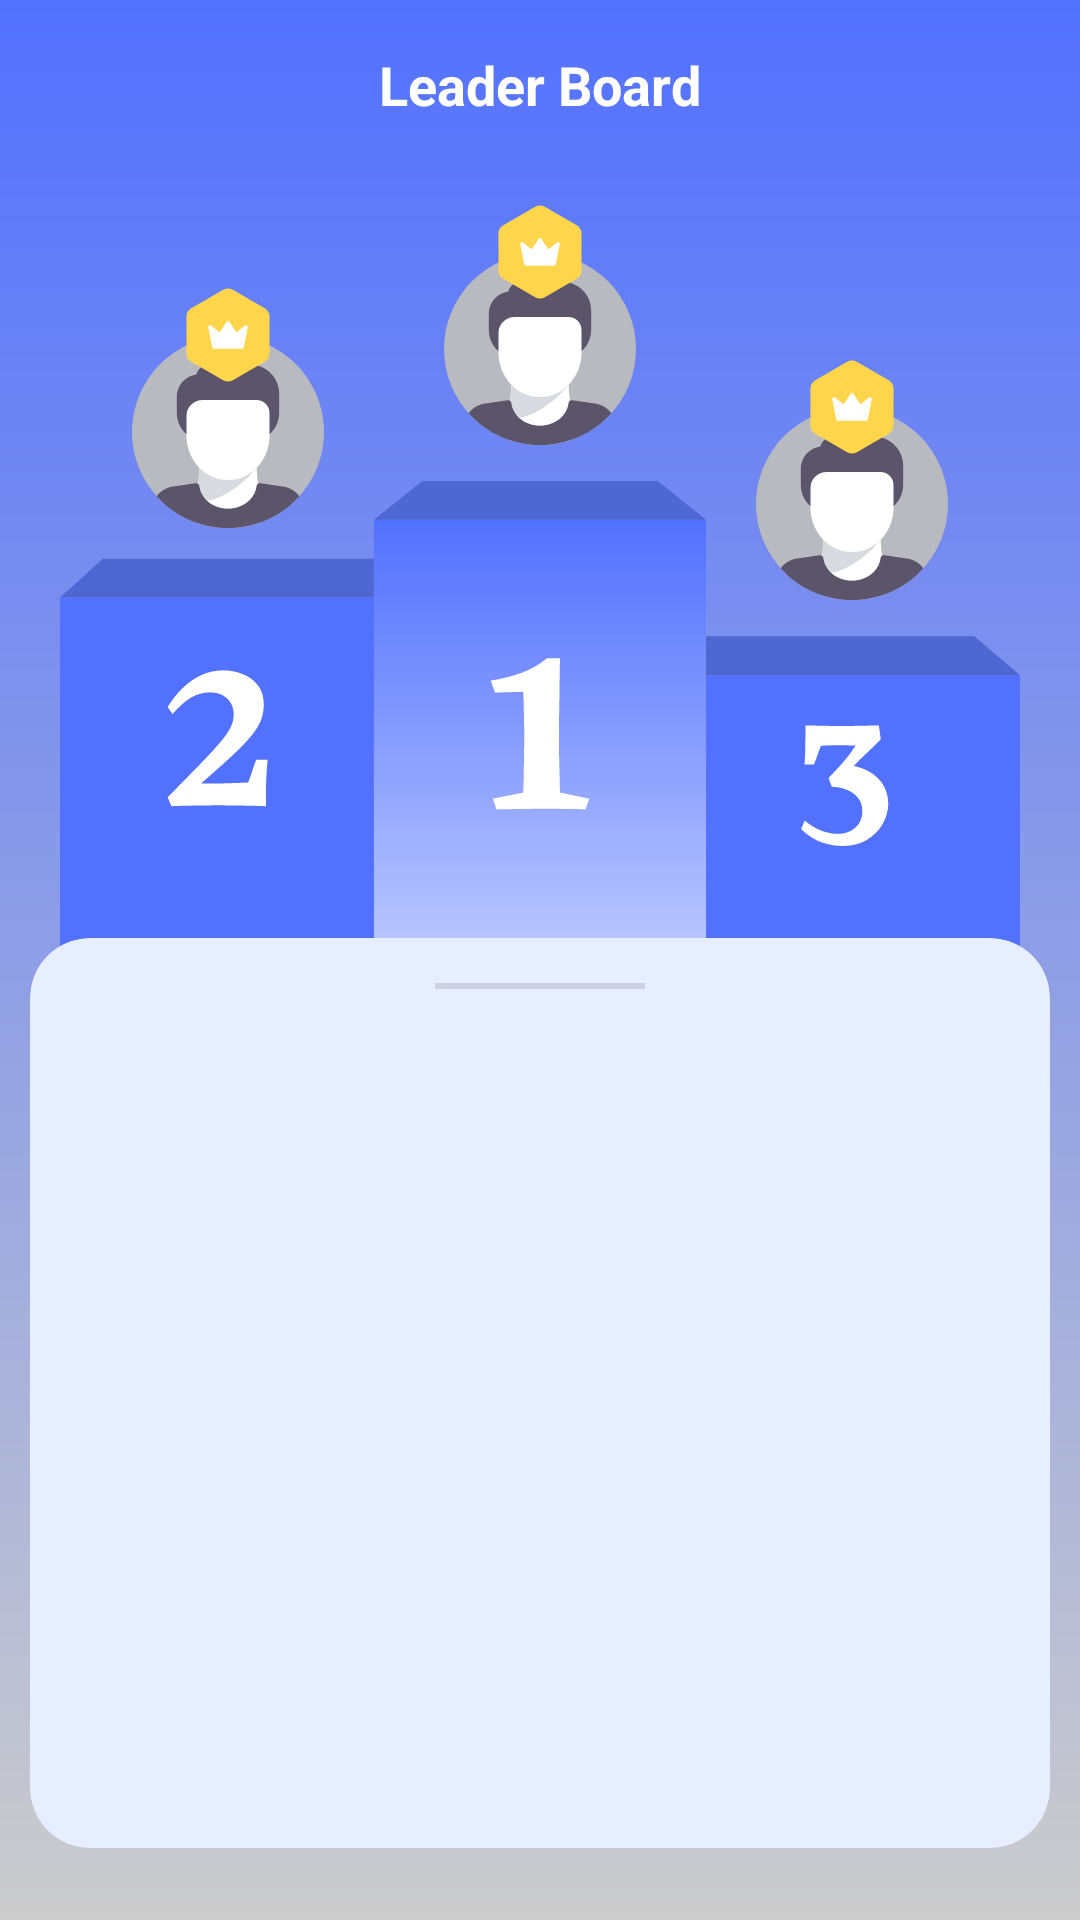

Here is an Android app screen rendered from its layout file. Give the layout XML and the strings, colors and styles it references.
<!-- AndroidManifest.xml: application theme Theme.Tradeveil -->
<!-- res/layout/fragment_leaderboard.xml -->
<?xml version="1.0" encoding="utf-8"?>
<FrameLayout xmlns:android="http://schemas.android.com/apk/res/android"
    xmlns:tools="http://schemas.android.com/tools"
    android:layout_width="match_parent"
    android:layout_height="match_parent"
    xmlns:app="http://schemas.android.com/apk/res-auto"
    tools:context=".fragments.LeaderboardFragment">

    <androidx.constraintlayout.widget.ConstraintLayout
        android:layout_width="match_parent"
        android:layout_height="match_parent"
        android:background="@drawable/leaderboard_bg">

        <TextView
            android:id="@+id/leaderboardTitle"
            android:layout_width="wrap_content"
            android:layout_height="wrap_content"
            android:layout_marginTop="16dp"
            android:textStyle="bold"
            android:text="Leader Board"
            android:textColor="@color/white"
            android:textSize="18sp"
            app:layout_constraintEnd_toEndOf="parent"
            app:layout_constraintStart_toStartOf="parent"
            app:layout_constraintTop_toTopOf="parent" />

        <ImageView
            android:id="@+id/podiumImage"
            android:layout_width="wrap_content"
            android:layout_height="wrap_content"
            android:layout_marginTop="120dp"
            app:layout_constraintEnd_toEndOf="parent"
            app:layout_constraintStart_toStartOf="parent"
            app:layout_constraintTop_toBottomOf="@+id/leaderboardTitle"
            app:srcCompat="@drawable/podium_leaderboard" />

        <com.google.android.material.imageview.ShapeableImageView
            android:id="@+id/firstPlaceAvatar"
            android:layout_width="64dp"
            android:layout_height="64dp"
            android:layout_marginBottom="12dp"
            android:scaleType="centerCrop"
            app:layout_constraintBottom_toTopOf="@+id/podiumImage"
            app:layout_constraintEnd_toEndOf="@+id/podiumImage"
            app:layout_constraintStart_toStartOf="@+id/podiumImage"
            app:srcCompat="@drawable/avatar" />

        <com.google.android.material.imageview.ShapeableImageView
            android:id="@+id/thirdPlaceAvatar"
            android:layout_width="64dp"
            android:layout_height="64dp"
            android:layout_marginEnd="24dp"
            android:layout_marginBottom="-40dp"
            android:scaleType="centerCrop"
            app:layout_constraintBottom_toTopOf="@+id/podiumImage"
            app:layout_constraintEnd_toEndOf="@+id/podiumImage"
            app:srcCompat="@drawable/avatar" />

        <com.google.android.material.imageview.ShapeableImageView
            android:id="@+id/secondPlaceAvatar"
            android:layout_width="64dp"
            android:layout_height="64dp"
            android:layout_marginStart="24dp"
            android:layout_marginBottom="-16dp"
            android:scaleType="centerCrop"
            app:layout_constraintBottom_toTopOf="@+id/podiumImage"
            app:layout_constraintStart_toStartOf="@+id/podiumImage"
            app:srcCompat="@drawable/avatar" />

        <ImageView
            android:id="@+id/secondPlaceCrown"
            android:layout_width="32dp"
            android:layout_height="32dp"
            android:layout_marginBottom="-16dp"
            app:layout_constraintBottom_toTopOf="@+id/secondPlaceAvatar"
            app:layout_constraintEnd_toEndOf="@+id/secondPlaceAvatar"
            app:layout_constraintStart_toStartOf="@+id/secondPlaceAvatar"
            app:srcCompat="@drawable/crown_icon_leaderboard" />

        <ImageView
            android:id="@+id/thirdPlaceCrown"
            android:layout_width="32dp"
            android:layout_height="32dp"
            android:layout_marginBottom="-16dp"
            app:layout_constraintBottom_toTopOf="@+id/thirdPlaceAvatar"
            app:layout_constraintEnd_toEndOf="@+id/thirdPlaceAvatar"
            app:layout_constraintStart_toStartOf="@+id/thirdPlaceAvatar"
            app:srcCompat="@drawable/crown_icon_leaderboard" />

        <ImageView
            android:id="@+id/firstPlaceCrown"
            android:layout_width="32dp"
            android:layout_height="32dp"
            android:layout_marginBottom="-16dp"
            app:layout_constraintBottom_toTopOf="@+id/firstPlaceAvatar"
            app:layout_constraintEnd_toEndOf="@+id/firstPlaceAvatar"
            app:layout_constraintStart_toStartOf="@+id/firstPlaceAvatar"
            app:srcCompat="@drawable/crown_icon_leaderboard" />

        <androidx.cardview.widget.CardView
            android:id="@+id/cardView2"
            android:layout_width="match_parent"
            android:layout_height="0dp"
            android:layout_marginStart="10dp"
            android:layout_marginTop="-60dp"
            android:layout_marginEnd="10dp"
            android:layout_marginBottom="24dp"
            android:backgroundTint="@color/app_deafult"
            app:cardCornerRadius="20dp"
            app:cardElevation="0dp"
            app:layout_constraintBottom_toBottomOf="parent"
            app:layout_constraintEnd_toEndOf="parent"
            app:layout_constraintStart_toStartOf="parent"
            app:layout_constraintTop_toBottomOf="@+id/podiumImage">

            <LinearLayout
                android:layout_width="match_parent"
                android:layout_height="match_parent"
                android:orientation="vertical"
                android:paddingBottom="40dp">

                <View
                    android:id="@+id/leaderboardDivider"
                    android:layout_width="70dp"
                    android:layout_height="2dp"
                    android:layout_gravity="center_horizontal"
                    android:layout_marginTop="15dp"
                    android:background="?android:attr/listDivider" />

                <androidx.recyclerview.widget.RecyclerView
                    android:id="@+id/leaderboardRecyclerView"
                    android:layout_width="match_parent"
                    android:layout_height="match_parent"
                    android:layout_margin="8dp" />
            </LinearLayout>
        </androidx.cardview.widget.CardView>

        <ProgressBar
            android:id="@+id/progressBar"
            android:layout_width="wrap_content"
            android:layout_height="wrap_content"
            android:layout_marginBottom="64dp"
            android:visibility="gone"
            app:layout_constraintBottom_toBottomOf="parent"
            app:layout_constraintEnd_toEndOf="parent"
            app:layout_constraintStart_toStartOf="parent"
            app:layout_constraintTop_toTopOf="@+id/cardView2" />

        
        <LinearLayout
            android:id="@+id/errorContainer"
            android:layout_width="match_parent"
            android:layout_height="wrap_content"
            android:orientation="vertical"
            android:gravity="center"
            android:padding="16dp"
            android:visibility="gone"
            app:layout_constraintBottom_toBottomOf="parent"
            app:layout_constraintEnd_toEndOf="parent"
            app:layout_constraintStart_toStartOf="parent"
            app:layout_constraintTop_toTopOf="parent">

            <TextView
                android:id="@+id/errorMessage"
                android:layout_width="wrap_content"
                android:layout_height="wrap_content"
                android:textColor="@color/blue_app"
                android:textSize="16sp"
                android:text="Failed to load leaderboard"/>

            <Button
                android:id="@+id/retryButton"
                android:layout_width="wrap_content"
                android:layout_height="wrap_content"
                android:backgroundTint="@color/blue_app"
                android:layout_marginTop="16dp"
                android:text="Retry"/>
        </LinearLayout>

        
        <LinearLayout
            android:id="@+id/emptyStateContainer"
            android:layout_width="match_parent"
            android:layout_height="wrap_content"
            android:orientation="vertical"
            android:gravity="center"
            android:padding="16dp"
            android:visibility="gone"
            app:layout_constraintBottom_toBottomOf="parent"
            app:layout_constraintEnd_toEndOf="parent"
            app:layout_constraintStart_toStartOf="parent"
            app:layout_constraintTop_toTopOf="parent">

            <TextView
                android:layout_width="wrap_content"
                android:layout_height="wrap_content"
                android:textColor="@color/blue_app"
                android:textSize="16sp"
                android:text="No users found on the leaderboard"/>
        </LinearLayout>

    </androidx.constraintlayout.widget.ConstraintLayout>
</FrameLayout>
<!-- resources referenced by this layout -->
<resources>
  <color name="app_deafult">#E7EEFF</color>
  <color name="blue_app">#4C6DB4</color>
  <color name="white">#FFFFFFFF</color>
  <!-- drawable avatar: png bitmap (drawable, 36685 bytes) -->
  <!-- drawable crown_icon_leaderboard (drawable) -->
  <vector xmlns:android="http://schemas.android.com/apk/res/android"
      android:width="40dp"
      android:height="40dp"
      android:viewportWidth="40"
      android:viewportHeight="40">
    <path
        android:pathData="M17.993,1.164C19.234,0.444 20.766,0.444 22.007,1.164L28.65,5.018L35.309,8.844C36.553,9.559 37.319,10.885 37.316,12.32L37.3,20L37.316,27.68C37.319,29.115 36.553,30.441 35.309,31.156L28.65,34.982L22.007,38.836C20.766,39.556 19.234,39.556 17.993,38.836L11.35,34.982L4.691,31.156C3.447,30.441 2.681,29.115 2.684,27.68L2.7,20L2.684,12.32C2.681,10.885 3.447,9.559 4.691,8.844L11.35,5.018L17.993,1.164Z"
        android:fillColor="#FFD54B"/>
    <group>
      <clip-path
          android:pathData="M10,10h20v20h-20z"/>
      <path
          android:pathData="M20,15L23.333,20L27.5,16.667L25.833,25H14.167L12.5,16.667L16.667,20L20,15Z"
          android:strokeLineJoin="round"
          android:strokeWidth="1.5"
          android:fillColor="#ffffff"
          android:strokeColor="#ffffff"
          android:strokeLineCap="round"/>
    </group>
  </vector>
  <!-- drawable leaderboard_bg (drawable) -->
  <?xml version="1.0" encoding="utf-8"?>
  <shape xmlns:android="http://schemas.android.com/apk/res/android">
   <gradient android:startColor="@color/blue_btn" android:endColor="#CCCCCC" android:angle="-90" />
  </shape>
  <!-- drawable podium_leaderboard: vector/xml drawable (drawable, 5016 chars, omitted) -->
  <style name="Theme.Tradeveil" parent="Base.Theme.Tradeveil" />
  <color name="blue_btn">#5271FF</color>
  <style name="Base.Theme.Tradeveil" parent="Theme.Material3.Light.NoActionBar">
          <item name="android:forceDarkAllowed">false</item>
          
      </style>
</resources>
